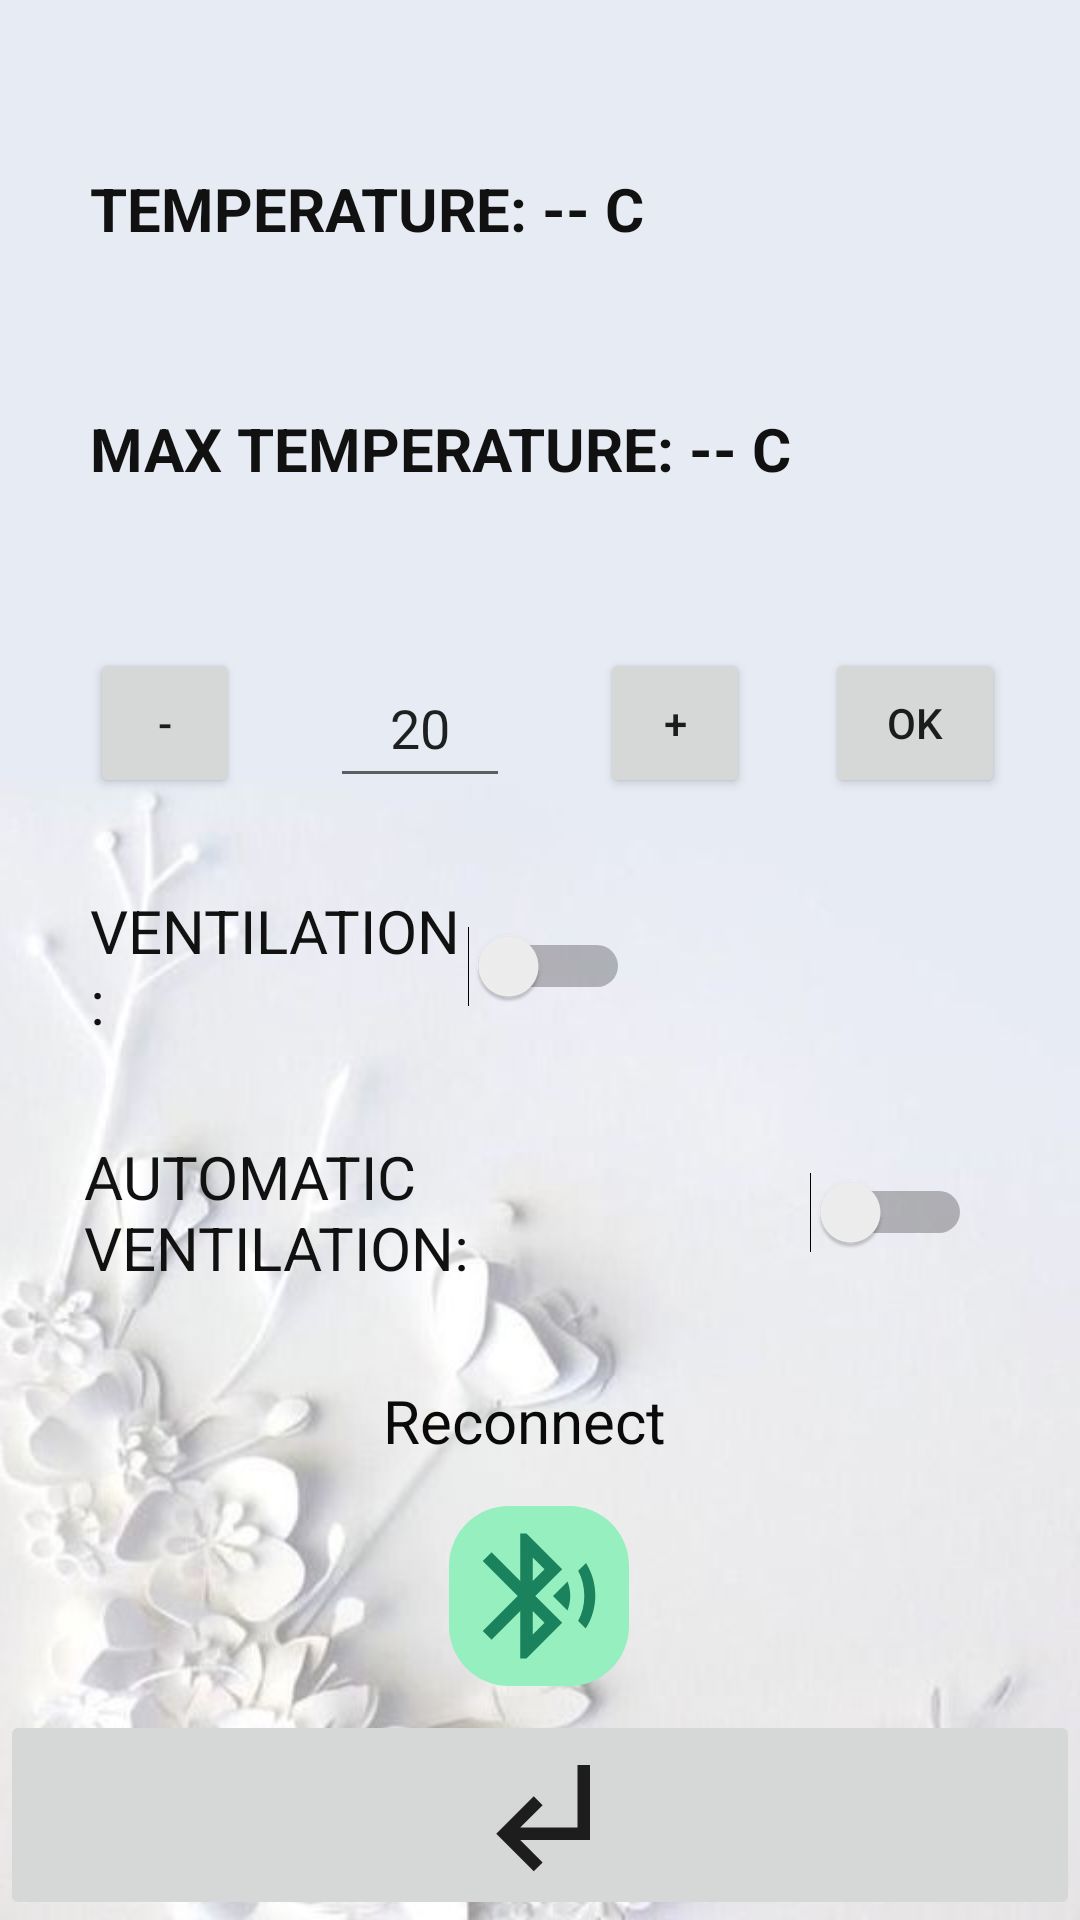

Write the Android layout XML for this screen, with the resource values it uses.
<!-- AndroidManifest.xml: application theme Theme.Raduinoandroid -->
<!-- res/layout/activity_temperature.xml -->
<?xml version="1.0" encoding="utf-8"?>
<androidx.constraintlayout.widget.ConstraintLayout xmlns:android="http://schemas.android.com/apk/res/android"
    xmlns:app="http://schemas.android.com/apk/res-auto"
    xmlns:tools="http://schemas.android.com/tools"
    android:id="@+id/container"
    android:layout_width="match_parent"
    android:layout_height="match_parent"
    android:paddingTop="?attr/actionBarSize"
    android:background="@drawable/background3"
    tools:context=".MainActivity">

    <TextView
        android:id="@+id/textView7"
        android:layout_width="105dp"
        android:layout_height="32dp"
        android:layout_marginStart="178dp"
        android:layout_marginTop="30dp"
        android:layout_marginEnd="178dp"
        android:text="Reconnect"
        android:textColor="#0B0A0A"
        android:textSize="20sp"
        app:layout_constraintEnd_toEndOf="parent"
        app:layout_constraintStart_toStartOf="parent"
        app:layout_constraintTop_toBottomOf="@+id/switch_auto_ventilation"
        tools:ignore="HardcodedText" />

    <ImageButton
        android:id="@+id/button_bt"
        android:layout_width="60dp"
        android:layout_height="60dp"
        android:layout_marginStart="50dp"
        android:layout_marginTop="10dp"
        android:layout_marginEnd="50dp"
        android:background="@drawable/roundedbutton"
        android:contentDescription="bluetooth connect button"
        android:visibility="visible"
        app:layout_constraintEnd_toEndOf="parent"
        app:layout_constraintHorizontal_bias="0.498"
        app:layout_constraintStart_toStartOf="parent"
        app:layout_constraintTop_toBottomOf="@+id/textView7"
        app:srcCompat="@drawable/bluetooth"
        tools:ignore="HardcodedText,RedundantDescriptionCheck" />

    <Switch
        android:id="@+id/switch_ventilation"
        android:layout_width="180dp"
        android:layout_height="52dp"
        android:layout_marginStart="30dp"
        android:layout_marginTop="30dp"
        android:text="Ventilation:"
        android:textAllCaps="true"
        android:textColor="#121111"
        android:textSize="20sp"
        app:layout_constraintStart_toStartOf="parent"
        app:layout_constraintTop_toBottomOf="@+id/button_decrement"
        tools:ignore="HardcodedText" />

    <Switch
        android:id="@+id/switch_auto_ventilation"
        android:layout_width="296dp"
        android:layout_height="52dp"
        android:layout_marginStart="28dp"
        android:layout_marginTop="30dp"
        android:text="Automatic Ventilation:"
        android:textAllCaps="true"
        android:textColor="#121111"
        android:textSize="20sp"
        app:layout_constraintStart_toStartOf="parent"
        app:layout_constraintTop_toBottomOf="@+id/switch_ventilation"
        tools:ignore="HardcodedText" />

    <TextView
        android:id="@+id/temperature_text"
        android:layout_width="300dp"
        android:layout_height="40dp"
        android:layout_marginStart="30dp"
        android:text="Temperature: -- C"
        android:textAllCaps="true"
        android:textColor="#121111"
        android:textSize="20sp"
        android:textStyle="bold"
        app:layout_constraintStart_toStartOf="parent"
        app:layout_constraintTop_toTopOf="parent" />

    <TextView
        android:id="@+id/max_temperature_text"
        android:layout_width="300dp"
        android:layout_height="40dp"
        android:layout_marginStart="30dp"
        android:layout_marginTop="40dp"
        android:text="Max Temperature: -- C"
        android:textAllCaps="true"
        android:textColor="#121111"
        android:textSize="20sp"
        android:textStyle="bold"
        app:layout_constraintStart_toStartOf="parent"
        app:layout_constraintTop_toBottomOf="@+id/temperature_text" />

    <EditText
        android:id="@+id/editTextNumber"
        android:layout_width="60dp"
        android:layout_height="50dp"
        android:layout_marginStart="30dp"
        android:gravity="center"
        android:inputType="number"
        android:text="20"
        android:textSize="18sp"
        app:layout_constraintStart_toEndOf="@+id/button_decrement"
        app:layout_constraintTop_toTopOf="@+id/button_decrement" />

    <Button
        android:id="@+id/button_decrement"
        android:layout_width="50dp"
        android:layout_height="50dp"
        android:layout_marginStart="30dp"
        android:layout_marginTop="40dp"
        android:text="-"
        app:layout_constraintStart_toStartOf="parent"
        app:layout_constraintTop_toBottomOf="@+id/max_temperature_text"
        tools:ignore="HardcodedText" />

    <Button
        android:id="@+id/button_increment"
        android:layout_width="50dp"
        android:layout_height="50dp"
        android:layout_marginStart="30dp"
        android:text="+"
        app:layout_constraintStart_toEndOf="@+id/editTextNumber"
        app:layout_constraintTop_toTopOf="@+id/editTextNumber"
        tools:ignore="HardcodedText" />

    <Button
        android:id="@+id/button_update"
        android:layout_width="60dp"
        android:layout_height="50dp"
        android:layout_marginStart="25dp"
        android:text="OK"
        app:layout_constraintStart_toEndOf="@+id/button_increment"
        app:layout_constraintTop_toTopOf="@+id/button_increment"
        tools:ignore="HardcodedText" />

    <ImageButton
        android:id="@+id/back_button"
        android:layout_width="match_parent"
        android:layout_height="70dp"
        android:contentDescription="Back Button"
        android:padding="10dp"
        android:scaleType="centerInside"
        app:layout_constraintBottom_toBottomOf="parent"
        app:srcCompat="@drawable/back_arrow"
        tools:layout_editor_absoluteX="0dp" />

</androidx.constraintlayout.widget.ConstraintLayout>
<!-- resources referenced by this layout -->
<resources>
  <!-- drawable back_arrow (drawable) -->
  <vector xmlns:android="http://schemas.android.com/apk/res/android" android:alpha="0.93" android:height="50dp" android:tint="#0E0D0D" android:viewportHeight="24" android:viewportWidth="24" android:width="50dp">
        
      <path android:fillColor="@android:color/white" android:pathData="M11,9l1.42,1.42L8.83,14H18V4h2v12H8.83l3.59,3.58L11,21l-6,-6 6,-6z"/>
      
  </vector>
  <!-- drawable background3: jpeg bitmap (drawable, 32206 bytes) -->
  <!-- drawable bluetooth (drawable) -->
  <vector xmlns:android="http://schemas.android.com/apk/res/android" android:height="50dp" android:tint="#1A825C" android:viewportHeight="24" android:viewportWidth="24" android:width="50dp">
        
      <path android:fillColor="@android:color/white" android:pathData="M14.24,12.01l2.32,2.32c0.28,-0.72 0.44,-1.51 0.44,-2.33 0,-0.82 -0.16,-1.59 -0.43,-2.31l-2.33,2.32zM19.53,6.71l-1.26,1.26c0.63,1.21 0.98,2.57 0.98,4.02s-0.36,2.82 -0.98,4.02l1.2,1.2c0.97,-1.54 1.54,-3.36 1.54,-5.31 -0.01,-1.89 -0.55,-3.67 -1.48,-5.19zM15.71,7.71L10,2L9,2v7.59L4.41,5 3,6.41 8.59,12 3,17.59 4.41,19 9,14.41L9,22h1l5.71,-5.71 -4.3,-4.29 4.3,-4.29zM11,5.83l1.88,1.88L11,9.59L11,5.83zM12.88,16.29L11,18.17v-3.76l1.88,1.88z"/>
      
  </vector>
  <!-- drawable roundedbutton (drawable) -->
  <?xml version="1.0" encoding="utf-8"?>
  <shape xmlns:android="http://schemas.android.com/apk/res/android"
      android:shape="rectangle">
      <solid android:color="#95EFBE" />
      <corners android:bottomRightRadius="20dp"
          android:bottomLeftRadius="20dp"
          android:topRightRadius="20dp"
          android:topLeftRadius="20dp"/>
  </shape>
  <style name="Theme.Raduinoandroid" parent="Theme.MaterialComponents.DayNight.DarkActionBar">
          
          <item name="colorPrimary">@color/purple_500</item>
          <item name="colorPrimaryVariant">@color/purple_700</item>
          <item name="colorOnPrimary">@color/white</item>
          
          <item name="colorSecondary">@color/teal_200</item>
          <item name="colorSecondaryVariant">@color/teal_700</item>
          <item name="colorOnSecondary">@color/black</item>
          
          <item name="android:statusBarColor">?attr/colorPrimaryVariant</item>
          
      </style>
  <!-- not gathered from this repository: default colours our renderer supplied (Android Studio template values) -->
  <color name="purple_500">#FF6200EE</color>
  <color name="purple_700">#FF3700B3</color>
  <color name="teal_200">#FF03DAC5</color>
  <color name="teal_700">#FF018786</color>
  <color name="black">#FF000000</color>
  <color name="white">#FFFFFFFF</color>
</resources>
